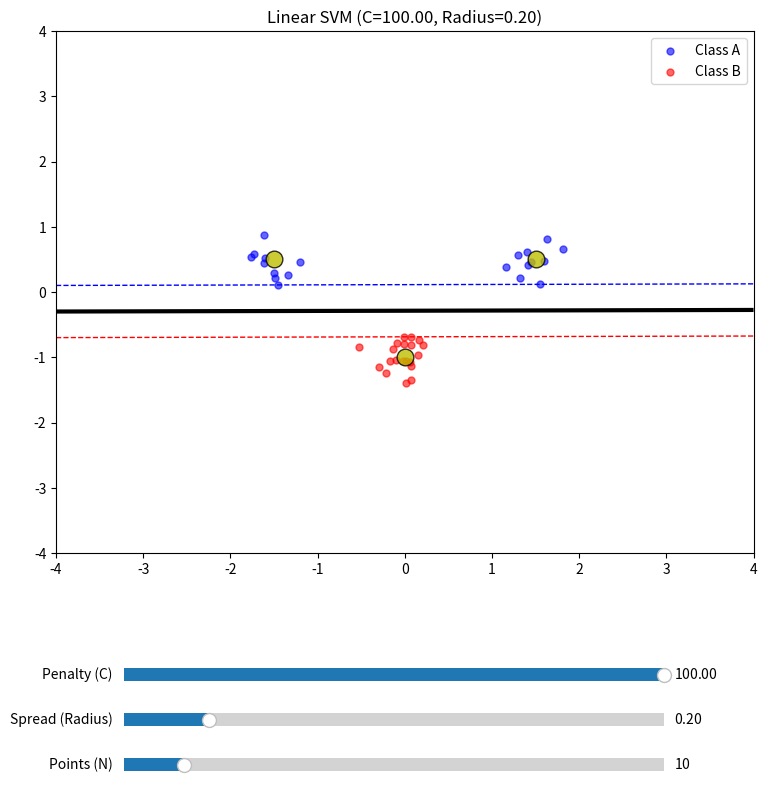

Python code for this plot:
import numpy as np
import random
from scipy.optimize import minimize
import matplotlib.pyplot as plt
from matplotlib.widgets import Slider

# --- SVM Engine (Linear Kernel Implementation) ---

def kernel_linear(x: np.array,y: np.array):
    return np.dot(x, y)


def kernel_polynomial(x: np.array,y: np.array):
    p = 7
    return (np.dot(x,y)+1)**p

def kernel_radial(x, y, sigma=7.0):
    diff = np.subtract(x, y)
    return np.exp(-np.dot(diff, diff) / (2 * sigma ** 2))

kernel = kernel_linear
def solve_svm(x, t, kernel_func, C=1000):
    # [cite_start]"""Solves the dual optimization task[cite: 47]."""
    N = x.shape[0]
    # [cite_start]Pre-compute Matrix P [cite: 155]
    P = np.zeros((N, N))
    for i in range(N):
        for j in range(N):
            P[i, j] = t[i] * t[j] * kernel_func(x[i], x[j])

    def objective(alpha): 
        # [cite_start]Equation (4) [cite: 48]
        return 0.5 * np.dot(alpha, np.dot(P, alpha)) - np.sum(alpha)

    def zerofun(alpha): 
        # [cite_start]Equation (5) [cite: 54]
        return np.dot(alpha, t)

    # [cite_start]Bounds 0 <= alpha <= C [cite: 87]
    bounds = [(0, C) for _ in range(N)] 
    constraints = {'type': 'eq', 'fun': zerofun}
    
    # [cite_start]Minimize call [cite: 120]
    ret = minimize(objective, np.zeros(N), bounds=bounds, constraints=constraints)
    
    if not ret.success: 
        return None, None, False
    
    alpha = ret.x
    # [cite_start]
    sv_idx = [i for i in range(N) if alpha[i] > 1e-5] # Threshold for non-zero [cite: 174]
    
    if not sv_idx:
        return alpha, 0, True
    
    # [cite_start]Calculate threshold b [cite: 66]
    s = sv_idx[0]
    b = sum(alpha[i] * t[i] * kernel_func(x[s], x[i]) for i in range(N)) - t[s]
    return alpha, b, True

# --- Interactive Visualizer ---

class FullyFlexibleSVM:
    def __init__(self):
        # [cite_start]Initial Cluster Configuration [cite: 188]
        self.centers = {'A1': np.array([1.5, 0.5]), 'A2': np.array([-1.5, 0.5]), 'B': np.array([0.0, -1.0])}
        self.N_A = 10
        self.N_B = 20
        self.std_dev = 0.2
        self.C = 100.0 # Start with a moderate C
        self.selected_center = None
        
        self.fig, self.ax = plt.subplots(figsize=(9, 9))
        plt.subplots_adjust(bottom=0.30) # Make room for 3 sliders
        
        # --- Create Sliders ---
        # Axes positions: [left, bottom, width, height]
        ax_c = plt.axes([0.2, 0.15, 0.6, 0.03])
        ax_std = plt.axes([0.2, 0.10, 0.6, 0.03])
        ax_n = plt.axes([0.2, 0.05, 0.6, 0.03])
        
        # Slider Definitions
        # C ranges from 0.01 (very soft) to 1000 (very hard)
        self.slider_c = Slider(ax_c, 'Penalty (C)', 0.01, 100.0, valinit=self.C)
        self.slider_std = Slider(ax_std, 'Spread (Radius)', 0.05, 1.0, valinit=self.std_dev)
        self.slider_n = Slider(ax_n, 'Points (N)', 5, 50, valinit=self.N_A, valstep=1)
        
        # Connect updates
        self.slider_c.on_changed(self.update_params)
        self.slider_std.on_changed(self.update_params)
        self.slider_n.on_changed(self.update_params)
        
        # Connect mouse events
        self.fig.canvas.mpl_connect('button_press_event', self.on_click)
        self.fig.canvas.mpl_connect('button_release_event', self.on_release)
        self.fig.canvas.mpl_connect('motion_notify_event', self.on_motion)
        
        self.update_plot()
        plt.show()

    def update_params(self, val):
        self.C = self.slider_c.val
        self.std_dev = self.slider_std.val
        self.N_A = int(self.slider_n.val)
        self.N_B = self.N_A * 2
        self.update_plot()

    def get_data(self):
        """Generates random clusters."""
        np.random.seed(42) # Fixed seed for consistency while dragging
        a1 = np.random.randn(self.N_A, 2) * self.std_dev + self.centers['A1']
        a2 = np.random.randn(self.N_A, 2) * self.std_dev + self.centers['A2']
        b_pts = np.random.randn(self.N_B, 2) * self.std_dev + self.centers['B']
        
        x = np.concatenate((a1, a2, b_pts))
        t = np.concatenate((np.ones(self.N_A * 2), -np.ones(self.N_B)))
        return x, t, a1, a2, b_pts

    def update_plot(self):
        self.ax.clear()
        x_data, t_data, a1, a2, b_pts = self.get_data()
        
        # Pass the dynamic C value here
        alpha, b, success = solve_svm(x_data, t_data, kernel, self.C)
        
        # Plot clusters
        self.ax.scatter(a1[:,0], a1[:,1], c='blue', s=25, alpha=0.6, label='Class A')
        self.ax.scatter(a2[:,0], a2[:,1], c='blue', s=25, alpha=0.6)
        self.ax.scatter(b_pts[:,0], b_pts[:,1], c='red', s=25, alpha=0.6, label='Class B')
        
        if success and alpha is not None:
            xgrid = np.linspace(-4, 4, 50)
            ygrid = np.linspace(-4, 4, 50)
            X, Y = np.meshgrid(xgrid, ygrid)
            
            # Indicator functi
            def ind_func(p):
                # [cite_start]Eq (6) [cite: 59]
                return sum(alpha[i] * t_data[i] * kernel(p, x_data[i]) for i in range(len(alpha))) - b
            
            Z = np.array([[ind_func(np.array([px, py])) for px in xgrid] for py in ygrid])
            
            # Draw boundary and margins
            self.ax.contour(X, Y, Z, levels=[-1.0, 0.0, 1.0], 
                             colors=['red', 'black', 'blue'], 
                             linestyles=['dashed', 'solid', 'dashed'], 
                             linewidths=[1, 3, 1])
            
            self.ax.set_title(f"Linear SVM (C={self.C:.2f}, Radius={self.std_dev:.2f})")
            # self.ax.set_title(f" Polynomial SVM (C={self.C:.2f}, Radius={self.std_dev:.2f}), p = 10")
            # self.ax.set_title(f"RBF SVM (C={self.C:.2f}, Radius={self.std_dev:.2f}), sigma = 7")
        else:
            self.ax.text(0, 0, "OPTIMIZER FAILED\n(Try lowering C or Radius)", 
                         color='darkred', weight='bold', size=15, 
                         ha='center', va='center', bbox=dict(facecolor='white', alpha=0.8))
            self.ax.set_title(f"SVM: INFEASIBLE (C={self.C:.2f})")

        # Draw draggable handles
        for pos in self.centers.values():
            self.ax.plot(pos[0], pos[1], 'yo', markersize=12, markeredgecolor='k', alpha=0.8)
            
        self.ax.set_xlim(-4, 4)
        self.ax.set_ylim(-4, 4)
        self.ax.legend(loc='upper right')
        self.fig.canvas.draw_idle()

    def on_click(self, event):
        if event.inaxes != self.ax: return
        for name, pos in self.centers.items():
            if np.linalg.norm(np.array([event.xdata, event.ydata]) - pos) < 0.4:
                self.selected_center = name
                break

    def on_release(self, event):
        self.selected_center = None

    def on_motion(self, event):
        if self.selected_center and event.inaxes == self.ax:
            self.centers[self.selected_center] = np.array([event.xdata, event.ydata])
            self.update_plot()

if __name__ == "__main__":
    FullyFlexibleSVM()
